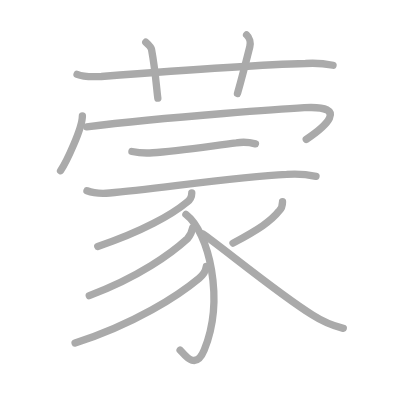
t = 0.00 s
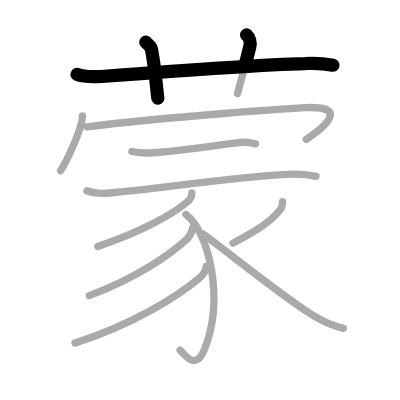
t = 2.50 s
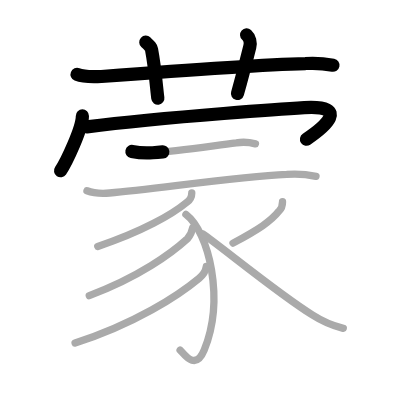
t = 5.25 s
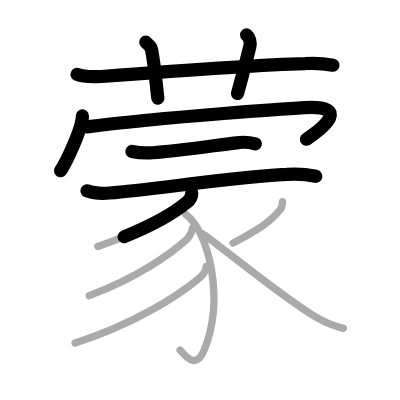
t = 7.75 s
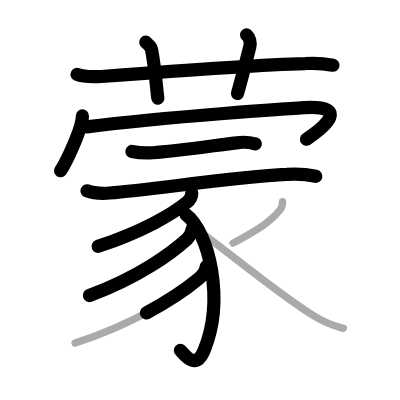
t = 10.50 s
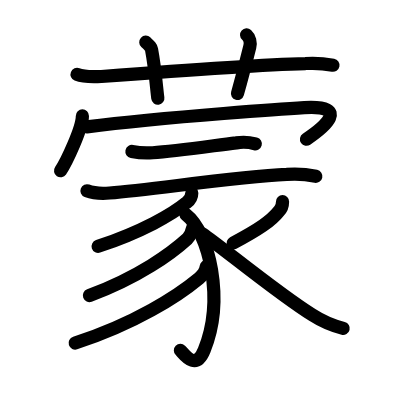
t = 13.00 s

The animated SVG that drew these frames (rendered in a browser with its animation timeline set to each time). Animation: 13 SMIL elements (animate=13); one cycle of 13.00 s.

<?xml version="1.0" standalone="no"?>
<!DOCTYPE svg PUBLIC "-//W3C//DTD SVG 1.1//EN"   "http://www.w3.org/Graphics/SVG/1.1/DTD/svg11.dtd">
<svg width="400px" height="400px"  version="1.1" xmlns="http://www.w3.org/2000/svg">
  <defs>
    <marker id="Triangle" viewBox="0 0 10 10" refX="0" refY="5" markerUnits="strokeWidth" markerWidth="3" style="stroke-opacity:0%;fill:#aaaaaa;" markerHeight="2" orient="auto">
      <path d="M 0 0 L 10 5 L 0 10 z" />
    </marker>
    
    <marker id="Arrow" viewBox="0 0 10 10" refX="5" refY="5" markerUnits="strokeWidth" markerWidth="1.8" style="stroke-opacity:0%;fill:#770000;" markerHeight="2" orient="auto">
      <path d="M 0 4 L 6 4 L 4 1 L 10 5 L 4 9 L 6 6 L 0 6 z" />
        <circle cx="5" cy="5" r="5" />
      </marker>
    
    <marker id="TriangleRed" viewBox="0 0 10 10" refX="0" refY="5" markerUnits="strokeWidth" markerWidth="3" style="stroke-opacity:0%;fill:#CC0000;" markerHeight="2" orient="auto">
      <path d="M 0 0 L 10 5 L 0 10 z" />
    </marker>
    
    <marker id="ArrowRed" viewBox="0 0 10 10" refX="5" refY="5" markerUnits="strokeWidth" markerWidth="1.8" style="stroke-opacity:0%;fill:#CC0000;" markerHeight="2" orient="auto">
      <path d="M 0 4 L 6 4 L 4 1 L 10 5 L 4 9 L 6 6 L 0 6 z" />
        <circle cx="5" cy="5" r="5" />
      </marker>
    
  </defs>
  
  <path style="fill:#ffffff; fill-opacity:100%; fill-rule:evenodd; stroke-width:0;" d="M 0 0 L 400px 0 L 400px 400px L 0 400px L 0 0" />

  <g transform="scale(3.6697247706422 3.6697247706422)">
<path style="fill:none; fill-opacity:0%; fill-rule:evenodd; stroke:#aaaaaa; stroke-opacity:100%; stroke-width: 1.5pt; stroke-linejoin:round; stroke-linecap:round;" d="M21 20.27c2.12 0.86 4.4 0.62 6.62 0.58c12.81-0.99 41.36-3.18 55.63-3.54c2.52-0.17 5.02-0.01 7.5 0.47"></path>
<path style="fill:none; fill-opacity:0%; fill-rule:evenodd; stroke:#aaaaaa; stroke-opacity:100%; stroke-width: 1.5pt; stroke-linejoin:round; stroke-linecap:round;" d="M39.73 11.5c1.1 1.02 1.45 1.33 1.56 1.95c1.09 5.85 1.41 11.17 1.72 13.3"></path>
<path style="fill:none; fill-opacity:0%; fill-rule:evenodd; stroke:#aaaaaa; stroke-opacity:100%; stroke-width: 1.5pt; stroke-linejoin:round; stroke-linecap:round;" d="M67.2 9.5c0.84 0.75 1.15 2.14 0.87 3.24c-0.84 3.36-2.15 8.47-3.36 12.76"></path>
<path style="fill:none; fill-opacity:0%; fill-rule:evenodd; stroke:#aaaaaa; stroke-opacity:100%; stroke-width: 1.5pt; stroke-linejoin:round; stroke-linecap:round;" d="M22.45 31.6c0 3.38-4.42 12.68-5.95 14.93"></path>
<path style="fill:none; fill-opacity:0%; fill-rule:evenodd; stroke:#aaaaaa; stroke-opacity:100%; stroke-width: 1.5pt; stroke-linejoin:round; stroke-linecap:round;" d="M23.64 34.57c22.38-2.83 57.34-5.12 59.3-5.23c12.76-0.7 5.31 5.41 0.52 8.63"></path>
<path style="fill:none; fill-opacity:0%; fill-rule:evenodd; stroke:#aaaaaa; stroke-opacity:100%; stroke-width: 1.5pt; stroke-linejoin:round; stroke-linecap:round;" d="M35.95 41.28c1.88 0.38 3.77 0.49 5.67 0.34c5.73-0.35 14.28-1.61 22.77-2.69c1.74-0.29 3.48-0.2 5.22 0.27"></path>
<path style="fill:none; fill-opacity:0%; fill-rule:evenodd; stroke:#aaaaaa; stroke-opacity:100%; stroke-width: 1.5pt; stroke-linejoin:round; stroke-linecap:round;" d="M23.7 51.98c1.61 0.62 4.56 0.75 6.17 0.62c12.13-0.97 33.78-4.37 48.26-5.07c2.67-0.21 5.33-0.04 7.98 0.52"></path>
<path style="fill:none; fill-opacity:0%; fill-rule:evenodd; stroke:#aaaaaa; stroke-opacity:100%; stroke-width: 1.5pt; stroke-linejoin:round; stroke-linecap:round;" d="M52.26 52.56c0 1.07-0.49 1.97-1.42 2.63c-3.85 3.19-12.1 7.94-24.2 11.97"></path>
<path style="fill:none; fill-opacity:0%; fill-rule:evenodd; stroke:#aaaaaa; stroke-opacity:100%; stroke-width: 1.5pt; stroke-linejoin:round; stroke-linecap:round;" d="M50.66 58.42c6.34 4.86 10.59 23.15 5 36.95c-2.46 6.08-5.75 0.73-6.58 0.04"></path>
<path style="fill:none; fill-opacity:0%; fill-rule:evenodd; stroke:#aaaaaa; stroke-opacity:100%; stroke-width: 1.5pt; stroke-linejoin:round; stroke-linecap:round;" d="M52.49 62.09c-0.2 1.13-0.68 2.12-1.42 2.97C46.75 69 37.88 75.5 24.33 80.55"></path>
<path style="fill:none; fill-opacity:0%; fill-rule:evenodd; stroke:#aaaaaa; stroke-opacity:100%; stroke-width: 1.5pt; stroke-linejoin:round; stroke-linecap:round;" d="M56.22 72.62C56 74.25 55.26 75 54.24 75.85c-5.74 4.78-17.49 12.37-33.78 17.63"></path>
<path style="fill:none; fill-opacity:0%; fill-rule:evenodd; stroke:#aaaaaa; stroke-opacity:100%; stroke-width: 1.5pt; stroke-linejoin:round; stroke-linecap:round;" d="M76.99 54.96c0 0.91-0.21 1.85-0.97 2.56c-2.11 2.7-5.52 4.98-12.52 8.73"></path>
<path style="fill:none; fill-opacity:0%; fill-rule:evenodd; stroke:#aaaaaa; stroke-opacity:100%; stroke-width: 1.5pt; stroke-linejoin:round; stroke-linecap:round;" d="M55.22 63.74c4.63 3.12 20.73 16.41 29.88 22.06c2.6 1.68 5.42 2.91 8.44 3.68"></path>

<path style="fill:none; fill-opacity:0%; fill-rule:evenodd; stroke:#000000; stroke-opacity:100%; stroke-width: 2.7pt; stroke-linejoin:round; stroke-linecap:round;" d="M21 20.27c2.12 0.86 4.4 0.62 6.62 0.58c12.81-0.99 41.36-3.18 55.63-3.54c2.52-0.17 5.02-0.01 7.5 0.47" pathLength="100" stroke-dashoffset="100" stroke-dasharray="100 105"><animate id="dashAnim1" attributeName="stroke-dashoffset" from="100" to="0" dur="1s" calcMode="linear" fill="freeze"/></path>
<path style="fill:none; fill-opacity:0%; fill-rule:evenodd; stroke:#000000; stroke-opacity:100%; stroke-width: 2.7pt; stroke-linejoin:round; stroke-linecap:round;" d="M39.73 11.5c1.1 1.02 1.45 1.33 1.56 1.95c1.09 5.85 1.41 11.17 1.72 13.3" pathLength="100" stroke-dashoffset="100" stroke-dasharray="100 105"><animate id="dashAnim2" attributeName="stroke-dashoffset" from="100" to="0" dur="1s" calcMode="linear" begin="dashAnim1.end" fill="freeze"/></path>
<path style="fill:none; fill-opacity:0%; fill-rule:evenodd; stroke:#000000; stroke-opacity:100%; stroke-width: 2.7pt; stroke-linejoin:round; stroke-linecap:round;" d="M67.2 9.5c0.84 0.75 1.15 2.14 0.87 3.24c-0.84 3.36-2.15 8.47-3.36 12.76" pathLength="100" stroke-dashoffset="100" stroke-dasharray="100 105"><animate id="dashAnim3" attributeName="stroke-dashoffset" from="100" to="0" dur="1s" calcMode="linear" begin="dashAnim2.end" fill="freeze"/></path>
<path style="fill:none; fill-opacity:0%; fill-rule:evenodd; stroke:#000000; stroke-opacity:100%; stroke-width: 2.7pt; stroke-linejoin:round; stroke-linecap:round;" d="M22.45 31.6c0 3.38-4.42 12.68-5.95 14.93" pathLength="100" stroke-dashoffset="100" stroke-dasharray="100 105"><animate id="dashAnim4" attributeName="stroke-dashoffset" from="100" to="0" dur="1s" calcMode="linear" begin="dashAnim3.end" fill="freeze"/></path>
<path style="fill:none; fill-opacity:0%; fill-rule:evenodd; stroke:#000000; stroke-opacity:100%; stroke-width: 2.7pt; stroke-linejoin:round; stroke-linecap:round;" d="M23.64 34.57c22.38-2.83 57.34-5.12 59.3-5.23c12.76-0.7 5.31 5.41 0.52 8.63" pathLength="100" stroke-dashoffset="100" stroke-dasharray="100 105"><animate id="dashAnim5" attributeName="stroke-dashoffset" from="100" to="0" dur="1s" calcMode="linear" begin="dashAnim4.end" fill="freeze"/></path>
<path style="fill:none; fill-opacity:0%; fill-rule:evenodd; stroke:#000000; stroke-opacity:100%; stroke-width: 2.7pt; stroke-linejoin:round; stroke-linecap:round;" d="M35.95 41.28c1.88 0.38 3.77 0.49 5.67 0.34c5.73-0.35 14.28-1.61 22.77-2.69c1.74-0.29 3.48-0.2 5.22 0.27" pathLength="100" stroke-dashoffset="100" stroke-dasharray="100 105"><animate id="dashAnim6" attributeName="stroke-dashoffset" from="100" to="0" dur="1s" calcMode="linear" begin="dashAnim5.end" fill="freeze"/></path>
<path style="fill:none; fill-opacity:0%; fill-rule:evenodd; stroke:#000000; stroke-opacity:100%; stroke-width: 2.7pt; stroke-linejoin:round; stroke-linecap:round;" d="M23.7 51.98c1.61 0.62 4.56 0.75 6.17 0.62c12.13-0.97 33.78-4.37 48.26-5.07c2.67-0.21 5.33-0.04 7.98 0.52" pathLength="100" stroke-dashoffset="100" stroke-dasharray="100 105"><animate id="dashAnim7" attributeName="stroke-dashoffset" from="100" to="0" dur="1s" calcMode="linear" begin="dashAnim6.end" fill="freeze"/></path>
<path style="fill:none; fill-opacity:0%; fill-rule:evenodd; stroke:#000000; stroke-opacity:100%; stroke-width: 2.7pt; stroke-linejoin:round; stroke-linecap:round;" d="M52.26 52.56c0 1.07-0.49 1.97-1.42 2.63c-3.85 3.19-12.1 7.94-24.2 11.97" pathLength="100" stroke-dashoffset="100" stroke-dasharray="100 105"><animate id="dashAnim8" attributeName="stroke-dashoffset" from="100" to="0" dur="1s" calcMode="linear" begin="dashAnim7.end" fill="freeze"/></path>
<path style="fill:none; fill-opacity:0%; fill-rule:evenodd; stroke:#000000; stroke-opacity:100%; stroke-width: 2.7pt; stroke-linejoin:round; stroke-linecap:round;" d="M50.66 58.42c6.34 4.86 10.59 23.15 5 36.95c-2.46 6.08-5.75 0.73-6.58 0.04" pathLength="100" stroke-dashoffset="100" stroke-dasharray="100 105"><animate id="dashAnim9" attributeName="stroke-dashoffset" from="100" to="0" dur="1s" calcMode="linear" begin="dashAnim8.end" fill="freeze"/></path>
<path style="fill:none; fill-opacity:0%; fill-rule:evenodd; stroke:#000000; stroke-opacity:100%; stroke-width: 2.7pt; stroke-linejoin:round; stroke-linecap:round;" d="M52.49 62.09c-0.2 1.13-0.68 2.12-1.42 2.97C46.75 69 37.88 75.5 24.33 80.55" pathLength="100" stroke-dashoffset="100" stroke-dasharray="100 105"><animate id="dashAnim10" attributeName="stroke-dashoffset" from="100" to="0" dur="1s" calcMode="linear" begin="dashAnim9.end" fill="freeze"/></path>
<path style="fill:none; fill-opacity:0%; fill-rule:evenodd; stroke:#000000; stroke-opacity:100%; stroke-width: 2.7pt; stroke-linejoin:round; stroke-linecap:round;" d="M56.22 72.62C56 74.25 55.26 75 54.24 75.85c-5.74 4.78-17.49 12.37-33.78 17.63" pathLength="100" stroke-dashoffset="100" stroke-dasharray="100 105"><animate id="dashAnim11" attributeName="stroke-dashoffset" from="100" to="0" dur="1s" calcMode="linear" begin="dashAnim10.end" fill="freeze"/></path>
<path style="fill:none; fill-opacity:0%; fill-rule:evenodd; stroke:#000000; stroke-opacity:100%; stroke-width: 2.7pt; stroke-linejoin:round; stroke-linecap:round;" d="M76.99 54.96c0 0.91-0.21 1.85-0.97 2.56c-2.11 2.7-5.52 4.98-12.52 8.73" pathLength="100" stroke-dashoffset="100" stroke-dasharray="100 105"><animate id="dashAnim12" attributeName="stroke-dashoffset" from="100" to="0" dur="1s" calcMode="linear" begin="dashAnim11.end" fill="freeze"/></path>
<path style="fill:none; fill-opacity:0%; fill-rule:evenodd; stroke:#000000; stroke-opacity:100%; stroke-width: 2.7pt; stroke-linejoin:round; stroke-linecap:round;" d="M55.22 63.74c4.63 3.12 20.73 16.41 29.88 22.06c2.6 1.68 5.42 2.91 8.44 3.68" pathLength="100" stroke-dashoffset="100" stroke-dasharray="100 105"><animate id="dashAnim13" attributeName="stroke-dashoffset" from="100" to="0" dur="1s" calcMode="linear" begin="dashAnim12.end" fill="freeze"/></path>

</g>

</svg>  
          
